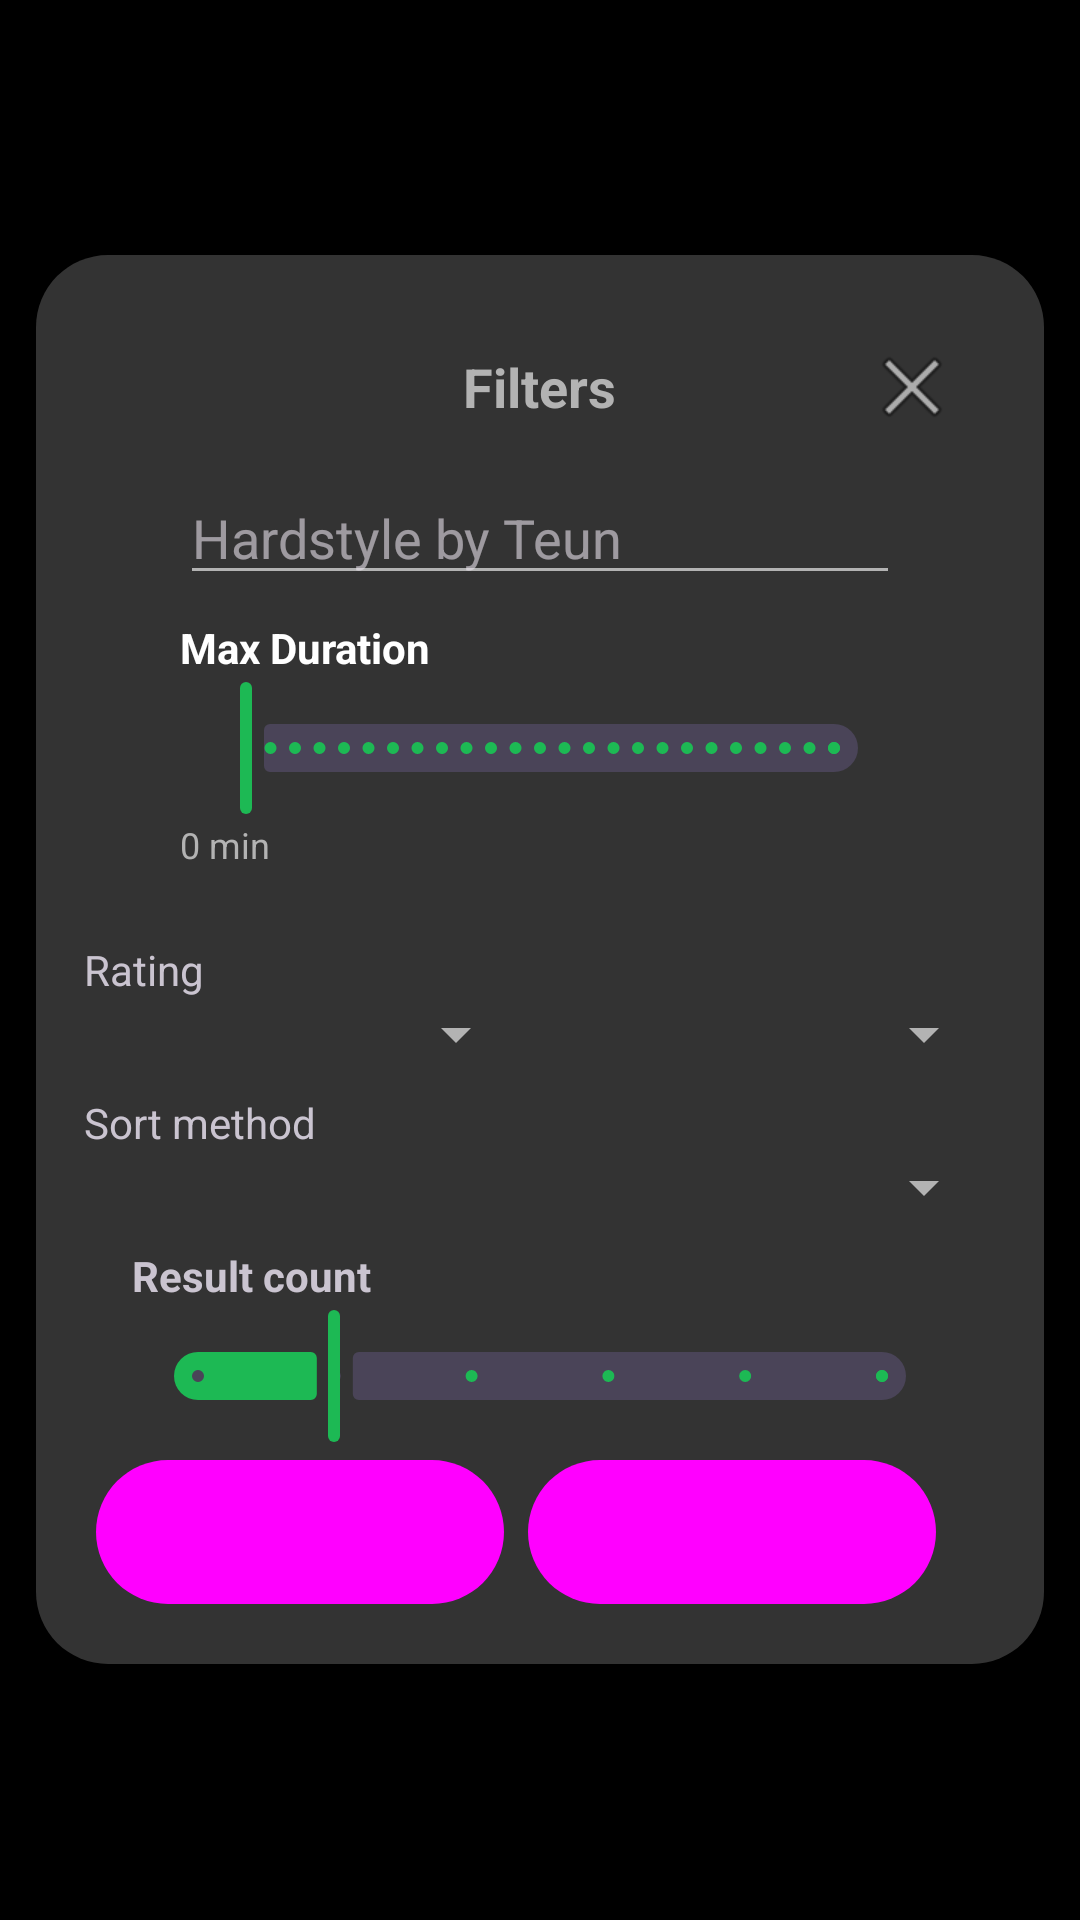

Layout XML and referenced resources for this Android screen:
<!-- AndroidManifest.xml: application theme UltrasonicTheme.Dark -->
<!-- res/layout/tsshadow_filters.xml -->
<FrameLayout xmlns:android="http://schemas.android.com/apk/res/android"
    xmlns:app="http://schemas.android.com/apk/res-auto"
    xmlns:tools="http://schemas.android.com/tools"
    android:id="@+id/filter_overlay_container"
    android:layout_width="match_parent"
    android:layout_height="match_parent"
    android:background="@android:color/transparent"
    android:padding="0dp">

    <LinearLayout
        android:id="@+id/filter_container"
        android:layout_width="wrap_content"
        android:layout_height="wrap_content"
        android:layout_gravity="center"
        android:layout_margin="12dp"
        android:background="@drawable/rounded_background_popup"
        android:elevation="8dp"
        android:orientation="vertical"
        android:padding="16dp"
        tools:ignore="UselessParent">

        
        <RelativeLayout
            android:layout_width="match_parent"
            android:layout_height="wrap_content"
            android:padding="12dp">

            
            <ImageButton
                android:id="@+id/favorite_button"
                android:layout_width="32dp"
                android:layout_height="32dp"
                android:layout_alignParentStart="true"
                android:background="?attr/selectableItemBackgroundBorderless"
                android:contentDescription="@string/favorite"
                android:src="@drawable/ic_star_hollow"
                app:tint="@color/design_default_color_primary_dark" />

            
            <TextView
                android:id="@+id/filter_title"
                android:layout_width="wrap_content"
                android:layout_height="wrap_content"
                android:layout_centerInParent="true"
                android:text="@string/filters_title"
                android:textAppearance="?android:attr/textAppearanceMedium"
                android:textStyle="bold"
                tools:ignore="RelativeOverlap" />

            
            <ImageButton
                android:id="@+id/close_button"
                android:layout_width="32dp"
                android:layout_height="32dp"
                android:layout_alignParentEnd="true"
                android:background="?attr/selectableItemBackgroundBorderless"
                android:contentDescription="@string/close"
                android:src="@android:drawable/ic_menu_close_clear_cancel" />
        </RelativeLayout>


        
        <ScrollView
            android:layout_width="match_parent"
            android:layout_height="0dp"
            android:layout_weight="1"
            android:fillViewport="true"
            android:overScrollMode="never">

            <LinearLayout
                android:layout_width="match_parent"
                android:layout_height="wrap_content"
                android:orientation="vertical"
                android:paddingHorizontal="16dp">

                
                <LinearLayout
                    android:layout_width="match_parent"
                    android:layout_height="wrap_content"
                    android:layout_marginBottom="8dp"
                    android:orientation="vertical"
                    android:paddingHorizontal="16dp">

                    <EditText
                        android:id="@+id/select_title"
                        android:layout_width="match_parent"
                        android:layout_height="wrap_content"
                        android:hint="@string/tile_title_hint"
                        android:inputType="textCapSentences" />
                </LinearLayout>


                
                <LinearLayout
                    android:id="@+id/duration_container"
                    android:layout_width="match_parent"
                    android:layout_height="wrap_content"
                    android:layout_marginBottom="16dp"
                    android:orientation="vertical"
                    android:paddingHorizontal="16dp">

                    <TextView
                        android:id="@+id/duration_label"
                        android:layout_width="wrap_content"
                        android:layout_height="wrap_content"
                        android:text="Max Duration"
                        android:textStyle="bold"
                        android:textColor="@android:color/white" />

                    <com.google.android.material.slider.Slider
                        android:id="@+id/duration_slider"
                        android:layout_width="match_parent"
                        android:layout_height="wrap_content"
                        android:valueFrom="0"
                        android:valueTo="7200"
                        android:stepSize="60"
                        app:thumbColor="@color/spotify_green"
                        app:trackColorActive="@color/spotify_green" />

                    <TextView
                        android:id="@+id/duration_value_text"
                        android:layout_width="wrap_content"
                        android:layout_height="wrap_content"
                        android:text="0 min"
                        android:textColor="@color/spotify_text_secondary"
                        android:textSize="12sp" />
                </LinearLayout>

                
                <com.google.android.material.chip.ChipGroup
                    android:id="@+id/add_chip_group"
                    android:layout_width="match_parent"
                    android:layout_height="wrap_content"
                    android:paddingBottom="8dp"
                    app:singleLine="false" />

            </LinearLayout>
        </ScrollView>
        
        <LinearLayout
            android:layout_width="match_parent"
            android:layout_height="wrap_content"
            android:layout_marginBottom="8dp"
            android:orientation="vertical">

            <TextView
                android:layout_width="wrap_content"
                android:layout_height="wrap_content"
                android:text="@string/rating" />

            <LinearLayout
                android:layout_width="match_parent"
                android:layout_height="wrap_content"
                android:orientation="horizontal">

                <Spinner
                    android:id="@+id/select_rating_min"
                    android:layout_width="0dp"
                    android:layout_height="wrap_content"
                    android:layout_weight="1" />

                <View
                    android:layout_width="8dp"
                    android:layout_height="match_parent" />

                <Spinner
                    android:id="@+id/select_rating_max"
                    android:layout_width="0dp"
                    android:layout_height="wrap_content"
                    android:layout_weight="1" />
            </LinearLayout>
        </LinearLayout>

        
        <LinearLayout
            android:layout_width="match_parent"
            android:layout_height="wrap_content"
            android:layout_marginBottom="8dp"
            android:orientation="vertical">

            <TextView
                android:layout_width="wrap_content"
                android:layout_height="wrap_content"
                android:text="@string/sort_method" />

            <Spinner
                android:id="@+id/select_sort_method"
                android:layout_width="match_parent"
                android:layout_height="wrap_content" />
        </LinearLayout>

        
        <LinearLayout
            android:id="@+id/select_result_count_container"
            android:layout_width="match_parent"
            android:layout_height="wrap_content"
            android:orientation="vertical"
            android:paddingHorizontal="16dp">

            <TextView
                android:id="@+id/select_result_count_label"
                android:layout_width="wrap_content"
                android:layout_height="wrap_content"
                android:text="@string/result_count"
                android:textStyle="bold" />

            <com.google.android.material.slider.Slider
                android:id="@+id/select_result_count_slider"
                android:layout_width="match_parent"
                android:layout_height="wrap_content"
                android:stepSize="1"
                android:value="1"
                android:valueFrom="0"
                android:valueTo="5"
                app:tickVisible="true" />
        </LinearLayout>


        
        <LinearLayout
            android:id="@+id/button_row"
            style="?android:attr/buttonBarStyle"
            android:layout_width="match_parent"
            android:layout_height="wrap_content"
            android:gravity="center"
            android:orientation="horizontal"
            android:weightSum="2">

            <Button
                android:id="@+id/save"
                style="?android:attr/buttonBarButtonStyle"
                android:layout_width="0dp"
                android:layout_height="wrap_content"
                android:layout_weight="1"
                android:layout_margin="4dp"
                android:background="@drawable/rounded_button"
                android:backgroundTint="@color/design_default_color_primary_dark"
                android:text="@string/save_preset" />

            <Button
                android:id="@+id/search"
                style="?android:attr/buttonBarButtonStyle"
                android:layout_width="0dp"
                android:layout_height="wrap_content"
                android:layout_weight="1"
                android:layout_margin="4dp"
                android:background="@drawable/rounded_button"
                android:backgroundTint="@color/design_default_color_primary_dark"
                android:text="@string/search" />

            <Button
                android:id="@+id/update"
                style="?android:attr/buttonBarButtonStyle"
                android:layout_width="0dp"
                android:layout_height="wrap_content"
                android:layout_weight="1"
                android:layout_margin="4dp"
                android:background="@drawable/rounded_button"
                android:backgroundTint="@color/design_default_color_primary_dark"
                android:text="@string/update" />


            <Button
                android:id="@+id/delete"
                style="?android:attr/buttonBarButtonStyle"
                android:layout_width="0dp"
                android:layout_height="wrap_content"
                android:layout_weight="1"
                android:layout_margin="4dp"
                android:background="@drawable/rounded_button"
                android:backgroundTint="@color/design_default_color_primary_dark"
                android:text="@string/delete" />
        </LinearLayout>
    </LinearLayout>
</FrameLayout>
<!-- resources referenced by this layout -->
<resources>
  <color name="spotify_green">#1db954</color>
  <color name="spotify_text_secondary">#b3b3b3</color>
  <!-- drawable rounded_background_popup (drawable) -->
  <shape xmlns:android="http://schemas.android.com/apk/res/android"
      android:shape="rectangle">
      <solid android:color="#333333" />
      <corners android:radius="24dp" />
      <padding
          android:left="12dp"
          android:top="12dp"
          android:right="12dp"
          android:bottom="12dp" />
  </shape>
  <!-- drawable rounded_button (drawable) -->
  <shape xmlns:android="http://schemas.android.com/apk/res/android"
      android:shape="rectangle">
      <solid android:color="@color/design_default_color_primary_dark" />
      <corners android:radius="24dp" />
  </shape>
  <string name="close">close</string>
  <string name="delete">Delete</string>
  <string name="favorite">Favorite</string>
  <string name="filters_title">Filters</string>
  <string name="rating">Rating</string>
  <string name="result_count">Result count</string>
  <string name="save_preset">Save preset</string>
  <string name="search">Search</string>
  <string name="sort_method">Sort method</string>
  <string name="tile_title_hint">Hardstyle by Teun</string>
  <string name="update">Update</string>
  <style name="UltrasonicTheme.Dark" parent="UltrasonicTheme.Black">
      </style>
  <style name="UltrasonicTheme.Black" parent="Theme.Material3.Dark">
          <item name="colorPrimary">@color/spotify_green</item>
          <item name="colorPrimaryDark">@color/spotify_black</item>
          <item name="colorAccent">@color/spotify_green</item>
          <item name="android:colorBackground">@color/spotify_black</item>
          <item name="colorSurface">@color/spotify_black</item>
          <item name="colorSurfaceVariant">@color/spotify_card</item>
          <item name="colorControlNormal">@color/spotify_text_secondary</item>
          <item name="android:textColorPrimary">@color/spotify_text_primary</item>
          <item name="android:textColorSecondary">@color/spotify_text_secondary</item>
      </style>
  <color name="spotify_black">#000000</color>
  <color name="spotify_card">#121212</color>
  <color name="spotify_text_primary">#ffffff</color>
</resources>
